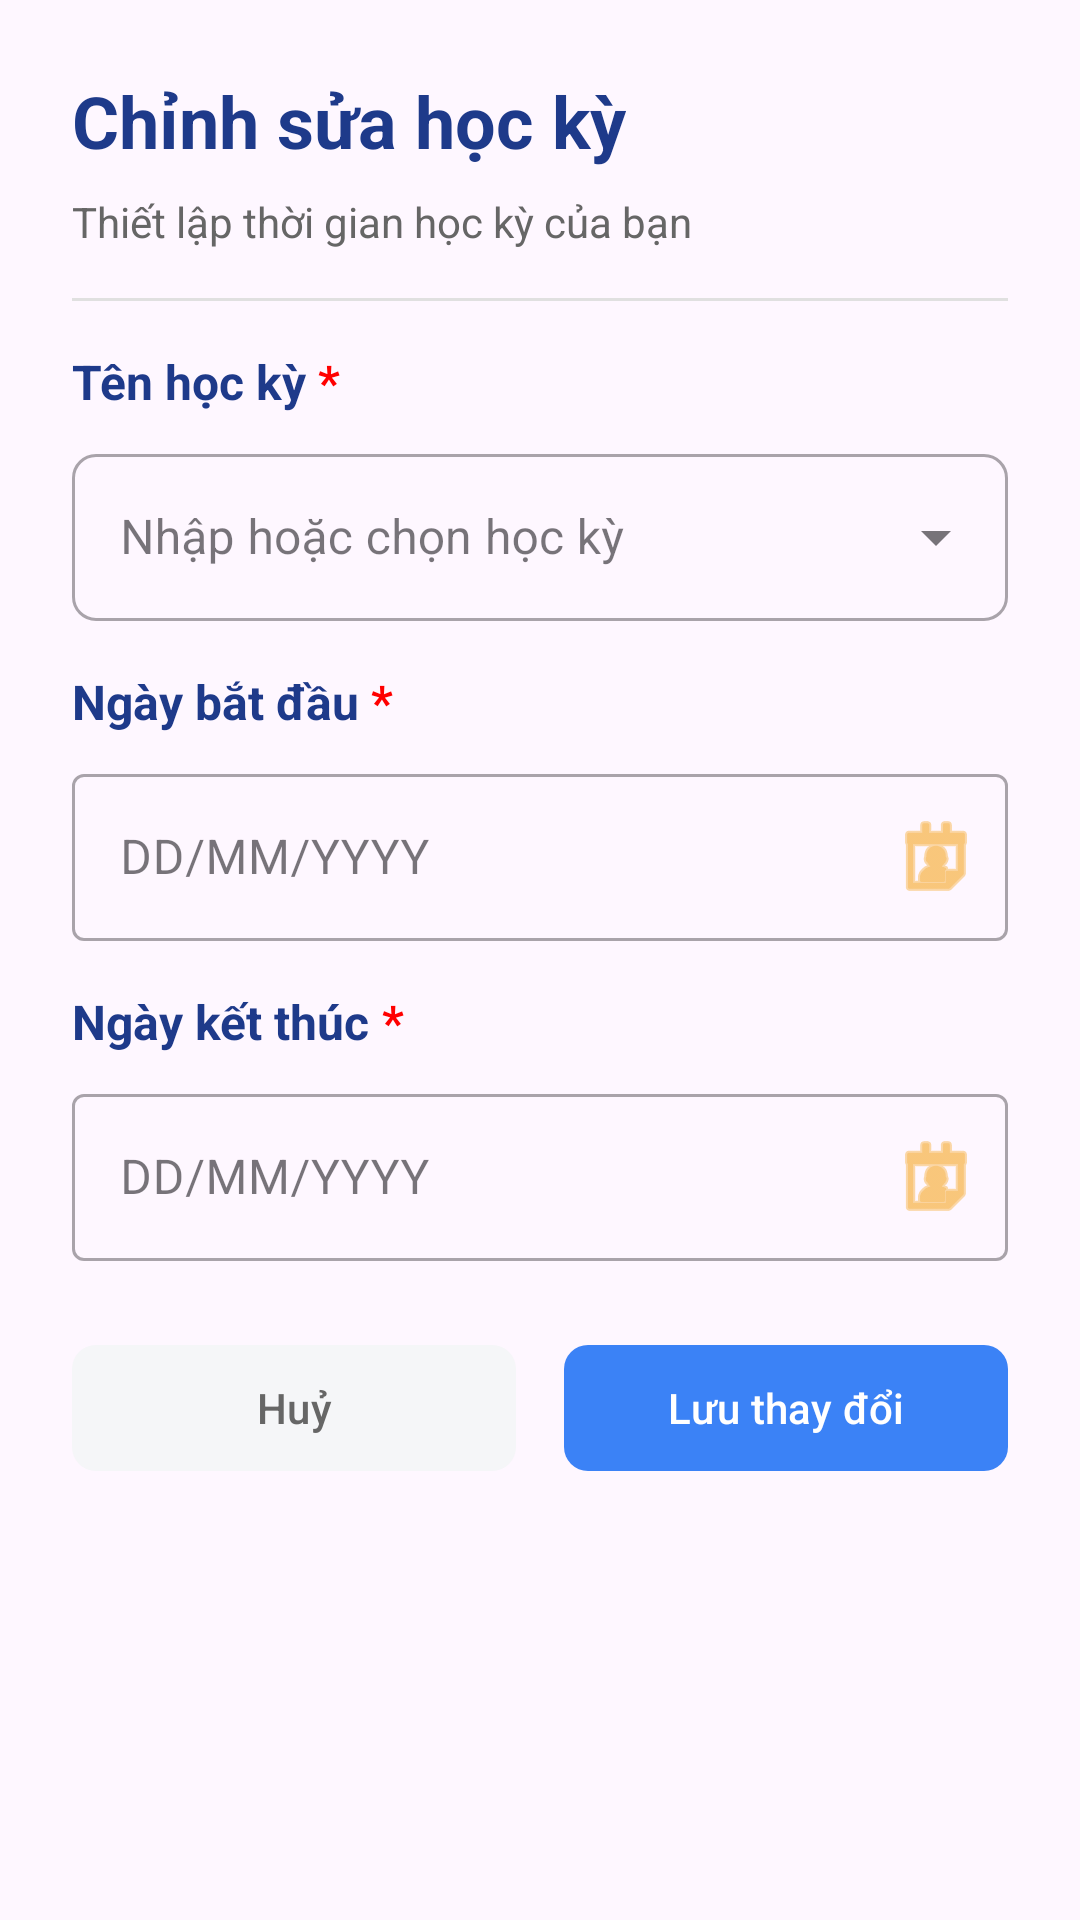

Reconstruct the res/layout file that produces this screen, plus the resources it refers to.
<!-- AndroidManifest.xml: application theme Theme.Studezy -->
<!-- res/layout/dialog_edit_semester.xml -->
<?xml version="1.0" encoding="utf-8"?>
<LinearLayout xmlns:android="http://schemas.android.com/apk/res/android"
    xmlns:app="http://schemas.android.com/apk/res-auto"
    android:layout_width="match_parent"
    android:layout_height="wrap_content"
    android:orientation="vertical"
    android:padding="24dp"
    android:background="@drawable/bg_card_white">

    <TextView
        android:layout_width="wrap_content"
        android:layout_height="wrap_content"
        android:text="Chỉnh sửa học kỳ"
        android:textColor="#1E3A8A"
        android:textSize="24sp"
        android:textStyle="bold" />

    <TextView
        android:layout_width="wrap_content"
        android:layout_height="wrap_content"
        android:layout_marginTop="8dp"
        android:text="Thiết lập thời gian học kỳ của bạn"
        android:textColor="#666666"
        android:textSize="14sp" />

    <View
        android:layout_width="match_parent"
        android:layout_height="1dp"
        android:layout_marginTop="16dp"
        android:layout_marginBottom="16dp"
        android:background="#E0E0E0" />

    <LinearLayout
        android:layout_width="wrap_content"
        android:layout_height="wrap_content"
        android:orientation="horizontal"
        android:layout_marginBottom="8dp">
        <TextView
            android:layout_width="wrap_content"
            android:layout_height="wrap_content"
            android:text="Tên học kỳ "
            android:textColor="#1E3A8A"
            android:textStyle="bold"
            android:textSize="16sp"/>
        <TextView
            android:layout_width="wrap_content"
            android:layout_height="wrap_content"
            android:text="*"
            android:textColor="#FF0000"
            android:textSize="16sp"
            android:textStyle="bold"/>
    </LinearLayout>

    <com.google.android.material.textfield.TextInputLayout
        style="@style/Widget.MaterialComponents.TextInputLayout.OutlinedBox.ExposedDropdownMenu"
        android:layout_width="match_parent"
        android:layout_height="wrap_content"
        app:boxCornerRadiusTopStart="8dp"
        app:boxCornerRadiusTopEnd="8dp"
        app:boxCornerRadiusBottomStart="8dp"
        app:boxCornerRadiusBottomEnd="8dp">

        <AutoCompleteTextView
            android:id="@+id/autoComplete_semester"
            android:layout_width="match_parent"
            android:layout_height="wrap_content"
            android:inputType="text"
            android:hint="Nhập hoặc chọn học kỳ"
            android:dropDownHeight="120dp"
            android:popupBackground="#FFFFFF" />
    </com.google.android.material.textfield.TextInputLayout>

    <LinearLayout
        android:layout_width="wrap_content"
        android:layout_height="wrap_content"
        android:orientation="horizontal"
        android:layout_marginTop="16dp"
        android:layout_marginBottom="8dp">
        <TextView
            android:layout_width="wrap_content"
            android:layout_height="wrap_content"
            android:text="Ngày bắt đầu "
            android:textColor="#1E3A8A"
            android:textStyle="bold"
            android:textSize="16sp"/>
        <TextView
            android:layout_width="wrap_content"
            android:layout_height="wrap_content"
            android:text="*"
            android:textColor="#FF0000"
            android:textSize="16sp"
            android:textStyle="bold"/>
    </LinearLayout>

    <com.google.android.material.textfield.TextInputLayout
        style="@style/Widget.MaterialComponents.TextInputLayout.OutlinedBox"
        android:layout_width="match_parent"
        android:layout_height="wrap_content"
        app:endIconMode="custom"
        app:endIconDrawable="@android:drawable/ic_menu_my_calendar"
        app:endIconTint="#F5A623">

        <com.google.android.material.textfield.TextInputEditText
            android:id="@+id/edt_start_date"
            android:layout_width="match_parent"
            android:layout_height="wrap_content"
            android:focusable="false"
            android:clickable="true"
            android:hint="DD/MM/YYYY" />
    </com.google.android.material.textfield.TextInputLayout>

    <LinearLayout
        android:layout_width="wrap_content"
        android:layout_height="wrap_content"
        android:orientation="horizontal"
        android:layout_marginTop="16dp"
        android:layout_marginBottom="8dp">
        <TextView
            android:layout_width="wrap_content"
            android:layout_height="wrap_content"
            android:text="Ngày kết thúc "
            android:textColor="#1E3A8A"
            android:textStyle="bold"
            android:textSize="16sp"/>
        <TextView
            android:layout_width="wrap_content"
            android:layout_height="wrap_content"
            android:text="*"
            android:textColor="#FF0000"
            android:textSize="16sp"
            android:textStyle="bold"/>
    </LinearLayout>

    <com.google.android.material.textfield.TextInputLayout
        style="@style/Widget.MaterialComponents.TextInputLayout.OutlinedBox"
        android:layout_width="match_parent"
        android:layout_height="wrap_content"
        app:endIconMode="custom"
        app:endIconDrawable="@android:drawable/ic_menu_my_calendar"
        app:endIconTint="#F5A623">

        <com.google.android.material.textfield.TextInputEditText
            android:id="@+id/edt_end_date"
            android:layout_width="match_parent"
            android:layout_height="wrap_content"
            android:focusable="false"
            android:clickable="true"
            android:hint="DD/MM/YYYY" />
    </com.google.android.material.textfield.TextInputLayout>

    <LinearLayout
        android:layout_width="match_parent"
        android:layout_height="wrap_content"
        android:orientation="horizontal"
        android:layout_marginTop="24dp"
        android:weightSum="2">

        <com.google.android.material.button.MaterialButton
            android:id="@+id/btn_cancel"
            android:layout_width="0dp"
            android:layout_height="50dp"
            android:layout_weight="1"
            android:layout_marginEnd="8dp"
            android:text="Huỷ"
            android:textColor="#666666"
            app:backgroundTint="#F5F6F8"
            app:cornerRadius="8dp"
            app:elevation="0dp"/>

        <com.google.android.material.button.MaterialButton
            android:id="@+id/btn_save"
            android:layout_width="0dp"
            android:layout_height="50dp"
            android:layout_weight="1"
            android:layout_marginStart="8dp"
            android:text="Lưu thay đổi"
            android:textColor="#FFFFFF"
            app:backgroundTint="#3B82F6"
            app:cornerRadius="8dp" />
    </LinearLayout>
</LinearLayout>
<!-- resources referenced by this layout -->
<resources>
  <style name="Theme.Studezy" parent="Base.Theme.Studezy" />
  <style name="Base.Theme.Studezy" parent="Theme.Material3.DayNight.NoActionBar">
          
          
      </style>
</resources>
